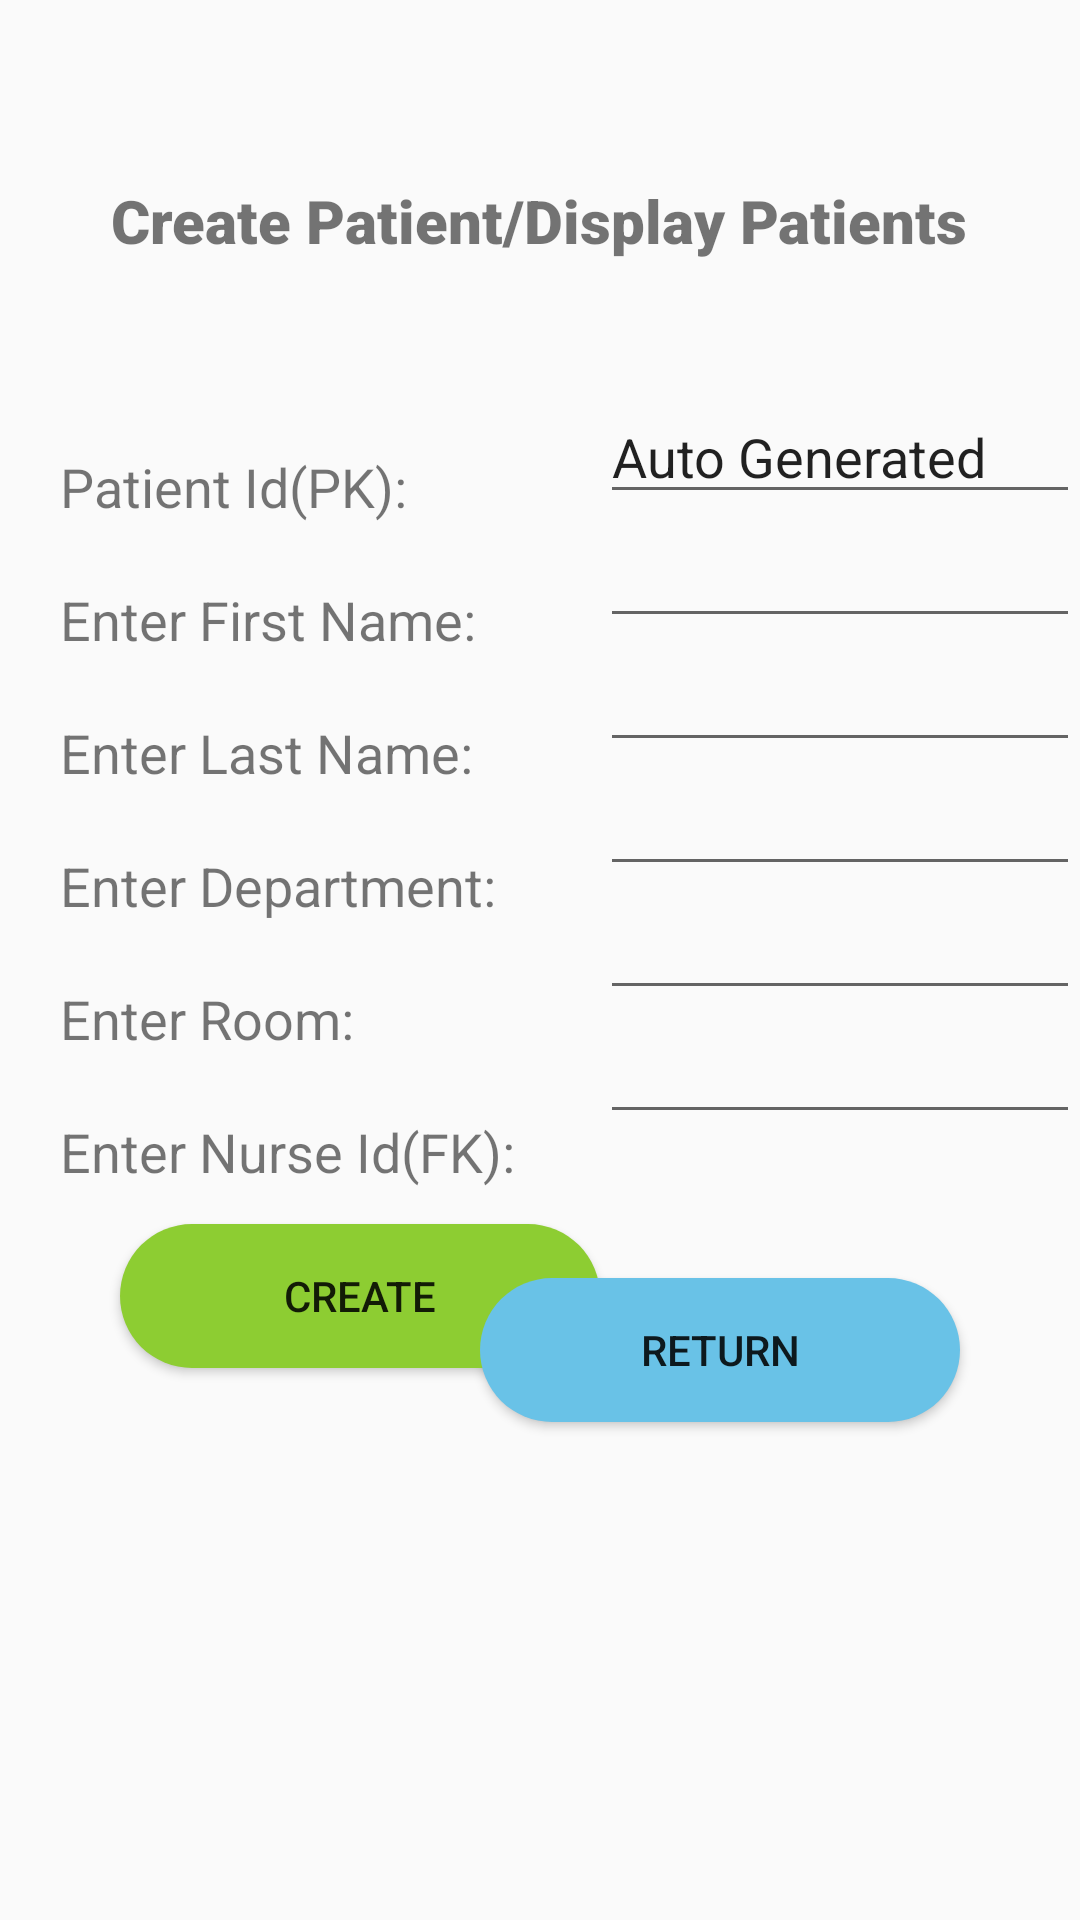

The Android layout XML behind this screen, and the referenced resources:
<!-- AndroidManifest.xml: application theme AppTheme -->
<!-- res/layout/activity_patient.xml -->
<?xml version="1.0" encoding="utf-8"?>
<androidx.constraintlayout.widget.ConstraintLayout
    xmlns:android="http://schemas.android.com/apk/res/android"
    xmlns:app="http://schemas.android.com/apk/res-auto"
    xmlns:tools="http://schemas.android.com/tools"
    android:layout_width="match_parent"
    android:layout_height="match_parent">
    <RelativeLayout
        android:layout_width="match_parent"
        android:layout_height="match_parent"
        app:layout_constraintBottom_toBottomOf="parent"
        app:layout_constraintStart_toStartOf="parent">

        <TextView
            android:id="@+id/textViewPatientId"
            android:layout_width="180dp"
            android:layout_height="wrap_content"
            android:text="Patient Id(PK):"
            android:textSize="18dp"
            android:layout_marginTop="150dp"
            android:layout_marginLeft="20dp">
        </TextView>

        <TextView
            android:id="@+id/textViewPatientFname"
            android:layout_width="150dp"
            android:layout_height="wrap_content"
            android:text="Enter First Name:"
            android:textSize="18dp"
            android:layout_below="@id/textViewPatientId"
            android:layout_marginTop="20dp"
            android:layout_marginLeft="20dp">
        </TextView>

        <TextView
            android:id="@+id/textViewPatientLname"
            android:layout_width="150dp"
            android:layout_height="wrap_content"
            android:text="Enter Last Name:"
            android:textSize="18dp"
            android:layout_below="@id/textViewPatientFname"
            android:layout_marginTop="20dp"
            android:layout_marginLeft="20dp">
        </TextView>

        <TextView
            android:id="@+id/textViewPatientDepartment"
            android:layout_width="150dp"
            android:layout_height="wrap_content"
            android:text="Enter Department:"
            android:textSize="18dp"
            android:layout_below="@id/textViewPatientLname"
            android:layout_marginTop="20dp"
            android:layout_marginLeft="20dp">
        </TextView>

        <TextView
            android:id="@+id/textViewPatientRoom"
            android:layout_width="150dp"
            android:layout_height="wrap_content"
            android:text="Enter Room:"
            android:textSize="18dp"
            android:layout_below="@id/textViewPatientDepartment"
            android:layout_marginTop="20dp"
            android:layout_marginLeft="20dp">
        </TextView>

        <TextView
            android:id="@+id/textViewPatientNurseId"
            android:layout_width="160dp"
            android:layout_height="wrap_content"
            android:text="Enter Nurse Id(FK):"
            android:textSize="18dp"
            android:layout_below="@id/textViewPatientRoom"
            android:layout_marginTop="20dp"
            android:layout_marginLeft="20dp">
        </TextView>

        <EditText
            android:id="@+id/editTextPatientId"
            android:editable="false"
            android:text="Auto Generated"
            android:layout_width="200dp"
            android:layout_marginTop="130dp"
            android:layout_toRightOf="@id/textViewPatientId"
            android:layout_height="wrap_content">
        </EditText>

        <EditText
            android:id="@+id/editTextPatientFname"
            android:layout_width="200dp"
            android:layout_below="@id/editTextPatientId"
            android:layout_toRightOf="@id/textViewPatientId"
            android:layout_height="wrap_content">
        </EditText>

        <EditText
            android:id="@+id/editTextPatientLname"
            android:layout_width="200dp"
            android:layout_below="@id/editTextPatientFname"
            android:layout_toRightOf="@id/textViewPatientId"
            android:layout_height="wrap_content">
        </EditText>

        <EditText
            android:id="@+id/editTextPatientDepartment"
            android:layout_width="200dp"
            android:layout_below="@id/editTextPatientLname"
            android:layout_toRightOf="@id/textViewPatientId"
            android:layout_height="wrap_content">
        </EditText>

        <EditText
            android:id="@+id/editTextPatientRoom"
            android:layout_width="200dp"
            android:layout_below="@id/editTextPatientDepartment"
            android:layout_toRightOf="@id/textViewPatientId"
            android:layout_height="wrap_content">
        </EditText>

        <EditText
            android:id="@+id/editTextPatientNurseId"
            android:layout_width="200dp"
            android:layout_below="@id/editTextPatientRoom"
            android:layout_toRightOf="@id/textViewPatientId"
            android:layout_height="wrap_content"></EditText>

        <Button
            android:id="@+id/buttonCreatePatient"
            android:layout_centerHorizontal="true"
            android:layout_below="@id/editTextPatientNurseId"
            android:layout_marginTop="30dp"
            android:layout_width="160dp"
            android:layout_alignParentLeft="true"
            android:layout_marginLeft="40dp"
            android:layout_height="wrap_content"
            android:background="@drawable/roundedcorners"
            android:backgroundTint="@color/colorPrimary"
            android:text="Create" />

        <Button
            android:id="@+id/buttonReturn"
            android:layout_centerHorizontal="true"
            android:layout_below="@id/textViewPatientNurseId"
            android:layout_marginTop="30dp"
            android:layout_width="160dp"
            android:layout_alignParentRight="true"
            android:layout_marginRight="40dp"
            android:layout_height="wrap_content"
            android:background="@drawable/roundedcorners"
            android:backgroundTint="@color/colorPrimaryDark"
            android:text="Return" />

        <TextView
            android:text="Create Patient/Display Patients"
            android:layout_width="wrap_content"
            android:layout_height="wrap_content"
            android:textSize="20dp"
            android:fontFamily="sans-serif-black"
            android:layout_marginTop="60dp"
            android:layout_centerHorizontal="true"
            android:textAlignment="center"
            ></TextView>

        <TextView
            android:id="@+id/textViewDisplayPatients"
            android:scrollbars = "vertical"
            android:layout_width="350dp"
            android:layout_height="160dp"
            android:typeface="monospace"
            android:text=""
            android:layout_below="@id/buttonReturn"
            android:layout_marginTop="20dp"
            android:layout_centerHorizontal="true"
            />

    </RelativeLayout>
</androidx.constraintlayout.widget.ConstraintLayout>
<!-- resources referenced by this layout -->
<resources>
  <color name="colorPrimary">#8dcd32</color>
  <color name="colorPrimaryDark">#69C2E7</color>
  <!-- drawable roundedcorners (drawable) -->
  <?xml version="1.0" encoding="utf-8"?>
  <shape xmlns:android="http://schemas.android.com/apk/res/android">
      <solid android:color="#C0C0C0" />
      <corners android:radius="100dp" />
  </shape>
  <style name="AppTheme" parent="Theme.AppCompat.Light.DarkActionBar">
          
          <item name="colorPrimary">#8dcd32</item>
          <item name="colorPrimaryDark">#69C2E7</item>
          <item name="colorAccent">#8dcd32</item>
      </style>
</resources>
